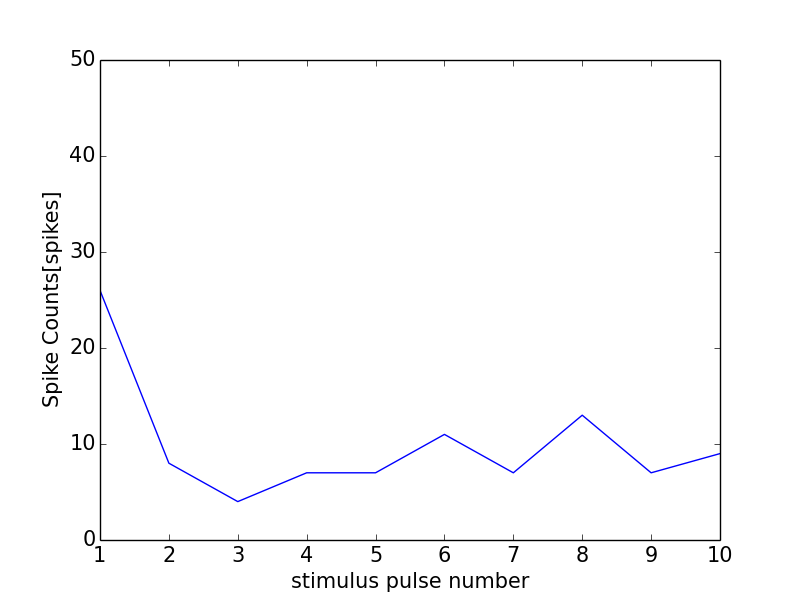

Source data for this figure (header and first rows):
0, 0.0
0, 0
1, 26
2, 8
3, 4
4, 7
5, 7
6, 11
7, 7
8, 13
9, 7
10, 9
11, 1
